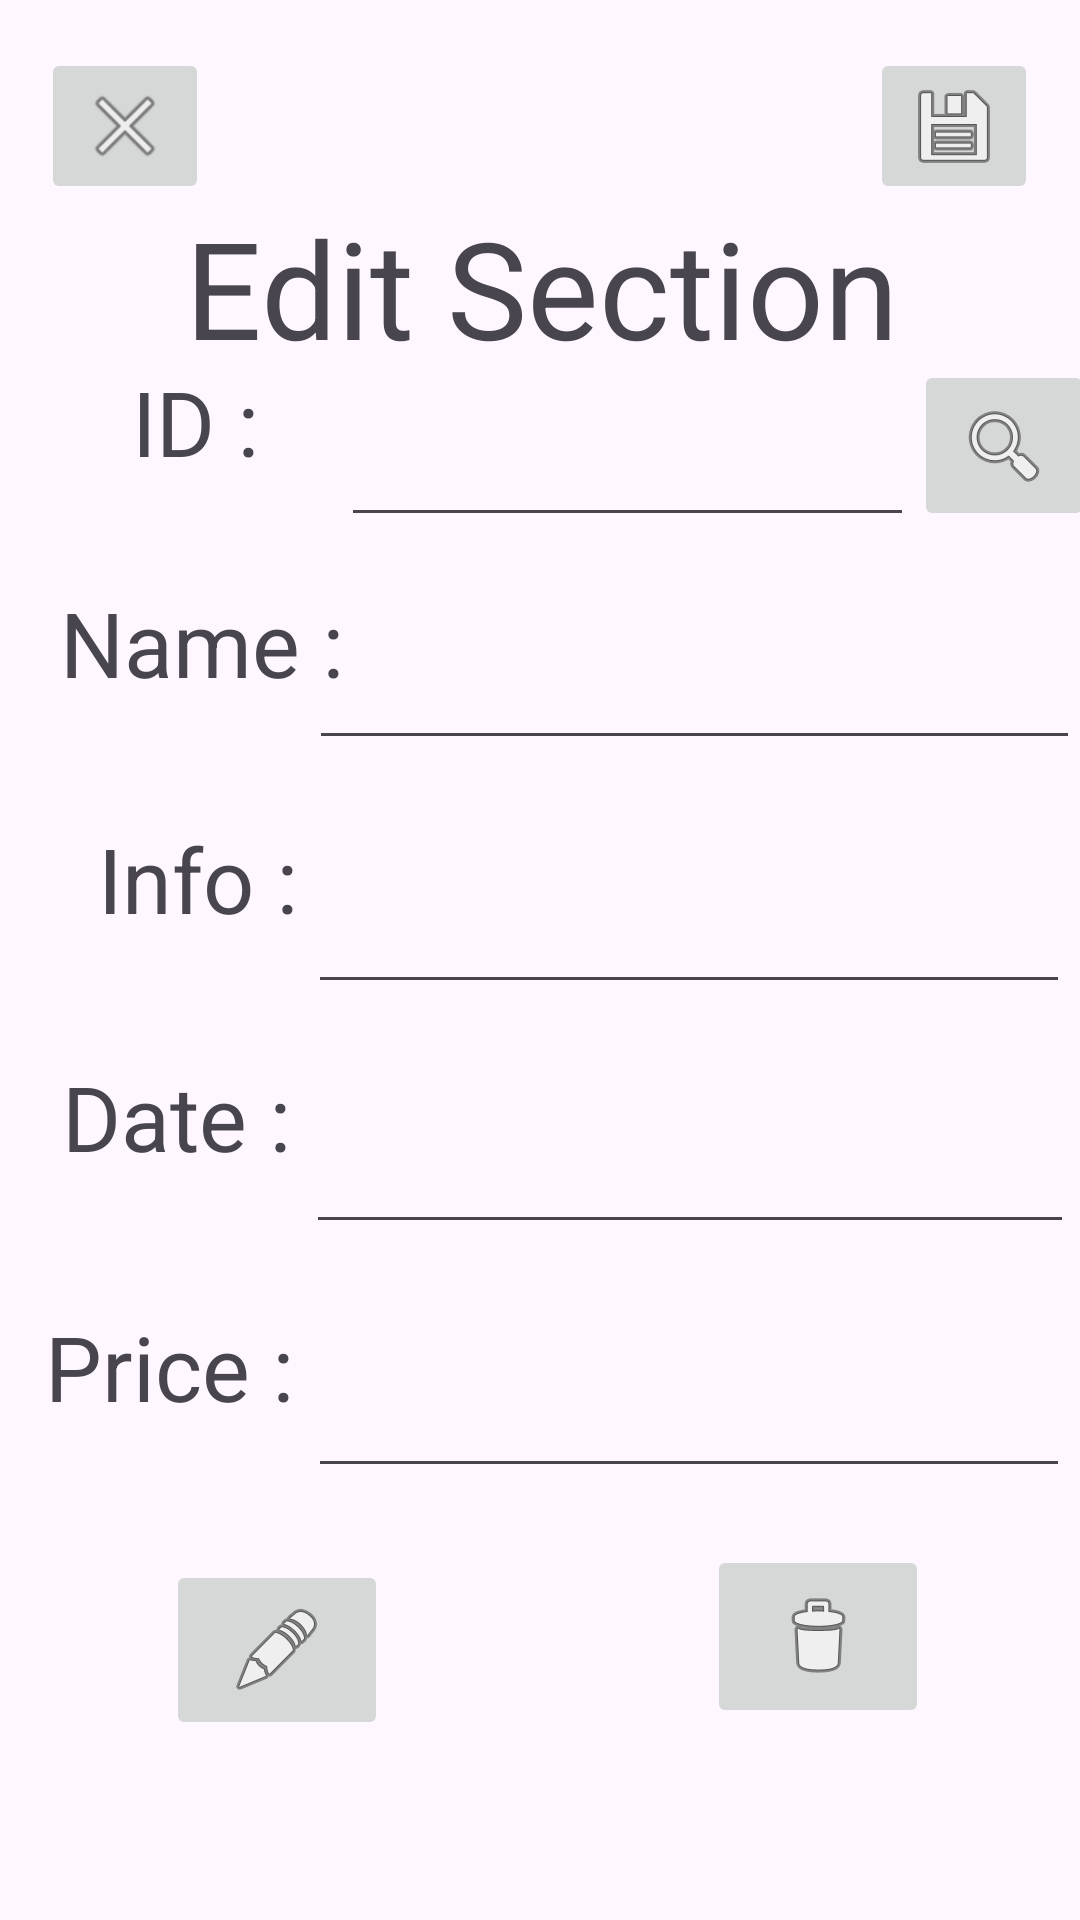

Here is an Android app screen rendered from its layout file. Give the layout XML and the strings, colors and styles it references.
<!-- AndroidManifest.xml: application theme Theme.SmartSpend -->
<!-- res/layout/activity_satting.xml -->
<?xml version="1.0" encoding="utf-8"?>
<androidx.constraintlayout.widget.ConstraintLayout xmlns:android="http://schemas.android.com/apk/res/android"
    xmlns:app="http://schemas.android.com/apk/res-auto"
    xmlns:tools="http://schemas.android.com/tools"
    android:id="@+id/main"
    android:layout_width="match_parent"
    android:layout_height="match_parent"
    tools:context=".maintableinsertdata"
    tools:layout_editor_absoluteX="3dp"
    tools:layout_editor_absoluteY="0dp">

    <TextView
        android:id="@+id/textView9"
        android:layout_width="133dp"
        android:layout_height="61dp"
        android:text="ID :"
        android:textAlignment="center"
        android:textSize="30dp"
        app:layout_constraintBottom_toBottomOf="parent"
        app:layout_constraintEnd_toStartOf="@+id/editTextText"
        app:layout_constraintHorizontal_bias="0.095"
        app:layout_constraintStart_toStartOf="parent"
        app:layout_constraintTop_toTopOf="parent"
        app:layout_constraintVertical_bias="0.208" />

    <TextView
        android:id="@+id/textView"
        android:layout_width="387dp"
        android:layout_height="54dp"
        android:text="Edit Section"
        android:textAlignment="center"
        android:textSize="45dp"
        app:layout_constraintBottom_toBottomOf="parent"
        app:layout_constraintEnd_toEndOf="parent"
        app:layout_constraintStart_toStartOf="parent"
        app:layout_constraintTop_toTopOf="parent"
        app:layout_constraintVertical_bias="0.112" />

    <EditText
        android:id="@+id/editTextText"
        android:layout_width="191dp"
        android:layout_height="57dp"
        android:ems="10"
        android:inputType="text"

        android:textAlignment="center"
        android:textSize="30dp"
        app:layout_constraintBottom_toBottomOf="parent"
        app:layout_constraintEnd_toEndOf="parent"
        app:layout_constraintHorizontal_bias="0.672"
        app:layout_constraintStart_toStartOf="parent"
        app:layout_constraintTop_toTopOf="parent"
        app:layout_constraintVertical_bias="0.209"
        tools:ignore="SpeakableTextPresentCheck" />

    <EditText
        android:id="@+id/editTextText2"
        android:layout_width="257dp"
        android:layout_height="62dp"
        android:ems="10"
        android:inputType="text"

        android:textAlignment="center"
        android:textSize="30dp"
        app:layout_constraintBottom_toBottomOf="parent"
        app:layout_constraintEnd_toEndOf="parent"
        app:layout_constraintHorizontal_bias="1.0"
        app:layout_constraintStart_toStartOf="parent"
        app:layout_constraintTop_toTopOf="parent"
        app:layout_constraintVertical_bias="0.331"
        tools:ignore="SpeakableTextPresentCheck" />

    <EditText
        android:id="@+id/editTextText4"
        android:layout_width="256dp"
        android:layout_height="65dp"
        android:ems="10"
        android:inputType="number"

        android:textAlignment="center"
        android:textSize="30dp"
        app:layout_constraintBottom_toBottomOf="parent"
        app:layout_constraintEnd_toEndOf="parent"
        app:layout_constraintHorizontal_bias="0.98"
        app:layout_constraintStart_toStartOf="parent"
        app:layout_constraintTop_toTopOf="parent"
        app:layout_constraintVertical_bias="0.608"
        tools:ignore="SpeakableTextPresentCheck" />

    <TextView
        android:id="@+id/textView4"
        android:layout_width="135dp"
        android:layout_height="59dp"
        android:text="Name :"
        android:textAlignment="center"
        android:textSize="30dp"
        app:layout_constraintBottom_toBottomOf="parent"
        app:layout_constraintEnd_toStartOf="@+id/editTextText2"
        app:layout_constraintHorizontal_bias="0.0"
        app:layout_constraintStart_toStartOf="parent"
        app:layout_constraintTop_toTopOf="parent"
        app:layout_constraintVertical_bias="0.334" />

    <TextView
        android:id="@+id/textView5"
        android:layout_width="127dp"
        android:layout_height="62dp"
        android:text="Date :"
        android:textAlignment="center"
        android:textSize="30dp"
        app:layout_constraintBottom_toBottomOf="parent"
        app:layout_constraintEnd_toStartOf="@+id/editTextText4"
        app:layout_constraintHorizontal_bias="0.2"
        app:layout_constraintStart_toStartOf="parent"
        app:layout_constraintTop_toTopOf="parent"
        app:layout_constraintVertical_bias="0.609" />

    <TextView
        android:id="@+id/textView6"
        android:layout_width="132dp"
        android:layout_height="62dp"
        android:text="Info :"
        android:textAlignment="center"
        android:textSize="30dp"
        app:layout_constraintBottom_toBottomOf="parent"
        app:layout_constraintEnd_toStartOf="@+id/editTextDate2"
        app:layout_constraintHorizontal_bias="0.0"
        app:layout_constraintStart_toStartOf="parent"
        app:layout_constraintTop_toTopOf="parent"
        app:layout_constraintVertical_bias="0.472" />

    <EditText
        android:id="@+id/editTextDate2"
        android:layout_width="254dp"
        android:layout_height="62dp"
        android:ems="10"
        android:inputType="text"
        android:textAlignment="center"
        android:textSize="30dp"
        app:layout_constraintBottom_toBottomOf="parent"
        app:layout_constraintEnd_toEndOf="parent"
        app:layout_constraintHorizontal_bias="0.968"
        app:layout_constraintStart_toStartOf="parent"
        app:layout_constraintTop_toTopOf="parent"
        app:layout_constraintVertical_bias="0.472"
        tools:ignore="SpeakableTextPresentCheck" />

    <EditText
        android:id="@+id/editTextNumber"
        android:layout_width="254dp"
        android:layout_height="62dp"
        android:ems="10"
        android:inputType="number"
        android:textAlignment="center"
        android:textSize="30dp"
        app:layout_constraintBottom_toBottomOf="parent"
        app:layout_constraintEnd_toEndOf="parent"
        app:layout_constraintHorizontal_bias="0.968"
        app:layout_constraintStart_toStartOf="parent"
        app:layout_constraintTop_toTopOf="parent"
        app:layout_constraintVertical_bias="0.751"
        tools:ignore="SpeakableTextPresentCheck" />

    <TextView
        android:id="@+id/textView7"
        android:layout_width="124dp"
        android:layout_height="61dp"
        android:text="Price :"
        android:textAlignment="center"
        android:textSize="30dp"
        app:layout_constraintBottom_toBottomOf="parent"
        app:layout_constraintEnd_toStartOf="@+id/editTextNumber"
        app:layout_constraintHorizontal_bias="0.285"
        app:layout_constraintStart_toStartOf="parent"
        app:layout_constraintTop_toTopOf="parent"
        app:layout_constraintVertical_bias="0.752" />

    <ImageButton
        android:id="@+id/imageButton2"
        android:layout_width="wrap_content"
        android:layout_height="wrap_content"
        android:layout_marginTop="16dp"
        app:layout_constraintEnd_toEndOf="parent"
        app:layout_constraintHorizontal_bias="0.045"
        app:layout_constraintStart_toStartOf="parent"
        app:layout_constraintTop_toTopOf="parent"
        app:srcCompat="@android:drawable/ic_menu_close_clear_cancel"
        tools:ignore="SpeakableTextPresentCheck" />

    <ImageButton
        android:id="@+id/imageButton5"
        android:layout_width="wrap_content"
        android:layout_height="wrap_content"
        android:layout_marginTop="16dp"
        app:layout_constraintEnd_toEndOf="parent"
        app:layout_constraintHorizontal_bias="0.954"
        app:layout_constraintStart_toStartOf="parent"
        app:layout_constraintTop_toTopOf="parent"
        app:srcCompat="@android:drawable/ic_menu_save"
        tools:ignore="SpeakableTextPresentCheck" />

    <ImageButton
        android:id="@+id/imageButton6"
        android:layout_width="60dp"
        android:layout_height="57dp"
        app:layout_constraintBottom_toBottomOf="parent"
        app:layout_constraintEnd_toEndOf="parent"
        app:layout_constraintHorizontal_bias="0.0"
        app:layout_constraintStart_toEndOf="@+id/editTextText"
        app:layout_constraintTop_toTopOf="parent"
        app:layout_constraintVertical_bias="0.206"
        app:srcCompat="@android:drawable/ic_menu_search"
        tools:ignore="SpeakableTextPresentCheck" />

    <ImageButton
        android:id="@+id/imageButton7"
        android:layout_width="74dp"
        android:layout_height="60dp"
        android:layout_marginBottom="60dp"
        app:layout_constraintBottom_toBottomOf="parent"
        app:layout_constraintEnd_toEndOf="parent"
        app:layout_constraintHorizontal_bias="0.194"
        app:layout_constraintStart_toStartOf="parent"
        app:srcCompat="@android:drawable/ic_menu_edit"
        tools:ignore="SpeakableTextPresentCheck" />

    <ImageButton
        android:id="@+id/imageButton8"
        android:layout_width="74dp"
        android:layout_height="61dp"
        android:layout_marginBottom="64dp"
        app:layout_constraintBottom_toBottomOf="parent"
        app:layout_constraintEnd_toEndOf="parent"
        app:layout_constraintHorizontal_bias="0.824"
        app:layout_constraintStart_toStartOf="parent"
        app:srcCompat="@android:drawable/ic_menu_delete"
        tools:ignore="SpeakableTextPresentCheck" />

</androidx.constraintlayout.widget.ConstraintLayout>
<!-- resources referenced by this layout -->
<resources>
  <style name="Theme.SmartSpend" parent="Base.Theme.SmartSpend" />
  <style name="Base.Theme.SmartSpend" parent="Theme.Material3.DayNight.NoActionBar">
          
          
      </style>
</resources>
